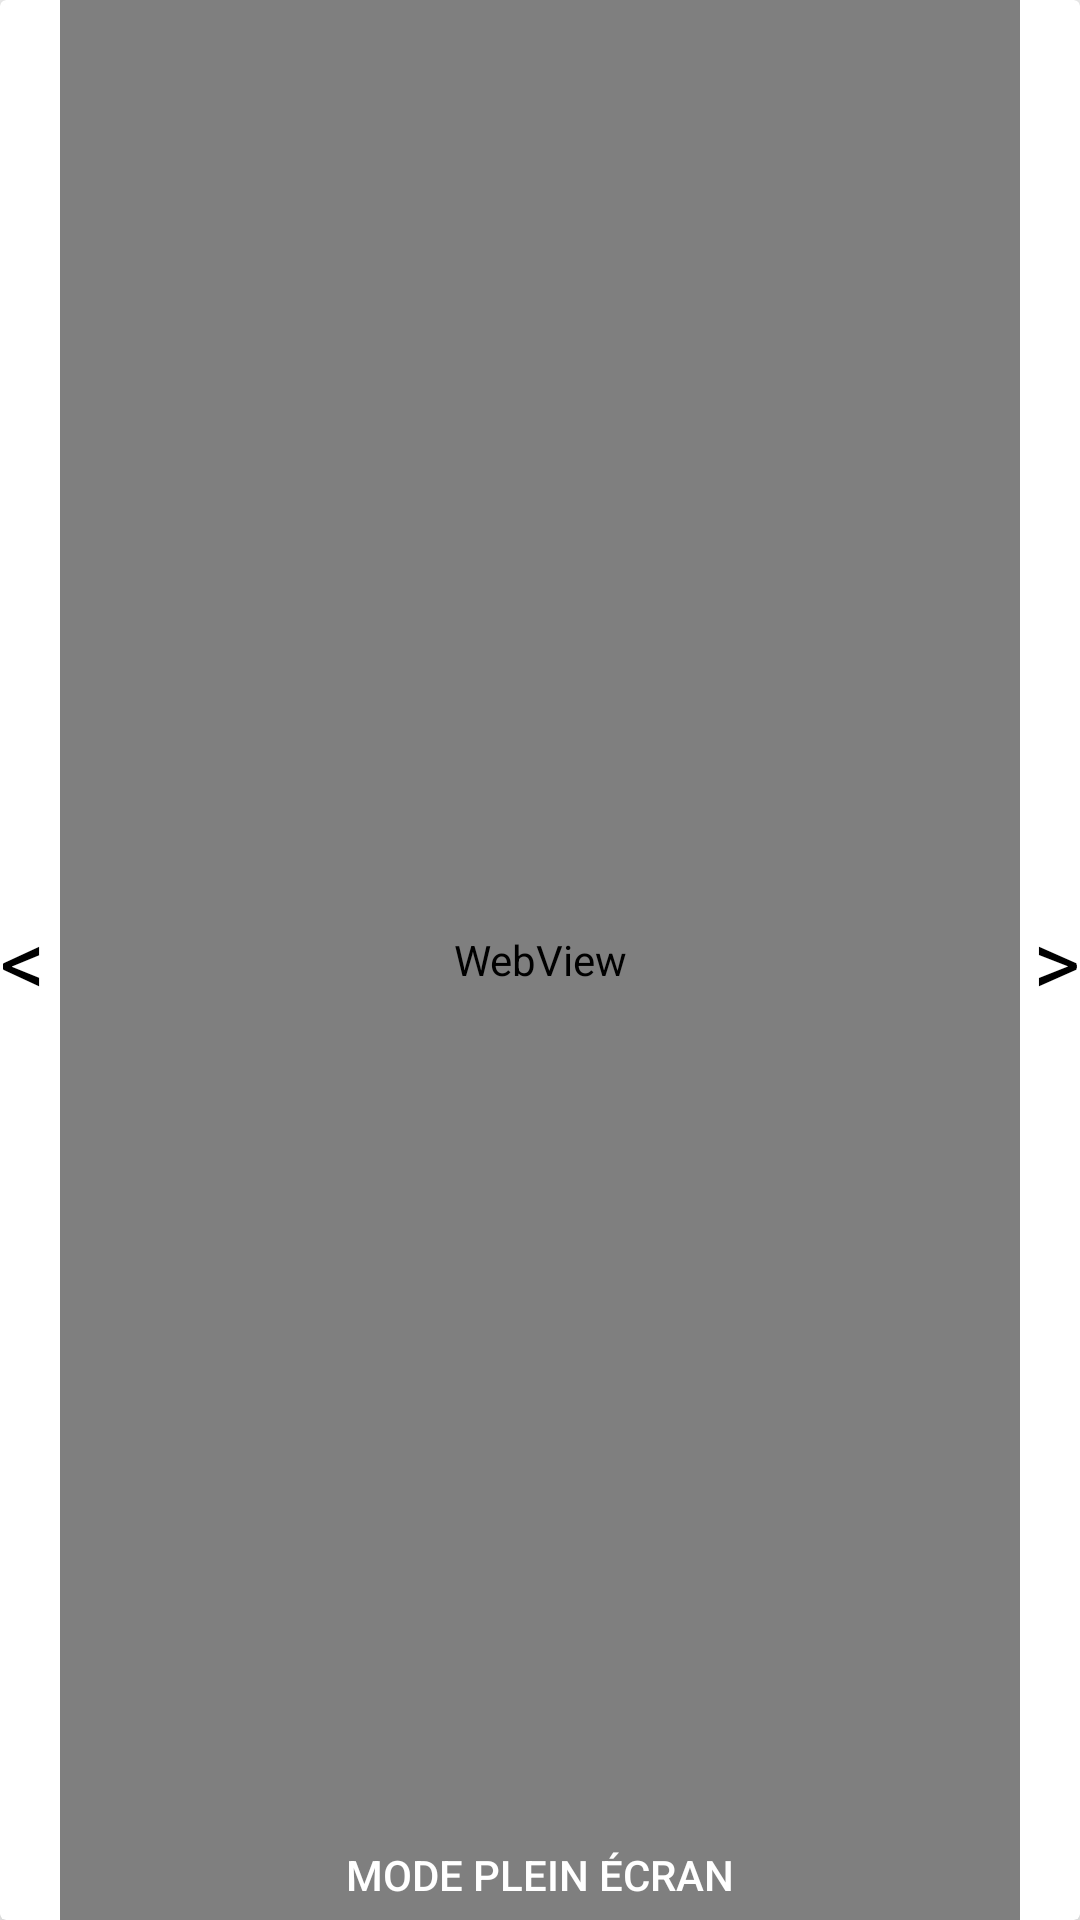

The Android layout XML behind this screen, and the referenced resources:
<!-- AndroidManifest.xml: application theme AppTheme -->
<!-- res/layout/video_adapter.xml -->
<?xml version="1.0" encoding="utf-8"?>
<androidx.cardview.widget.CardView xmlns:android="http://schemas.android.com/apk/res/android"
    android:layout_width="match_parent"
    android:layout_height="150dp"
    xmlns:app="http://schemas.android.com/apk/res-auto"
    app:cardElevation="10dp"
    >


    <RelativeLayout
        android:layout_width="match_parent"
        android:layout_height="match_parent"
        android:layout_marginStart="20dp"
        android:layout_marginEnd="20dp">

        <WebView
            android:layout_width="match_parent"
            android:layout_height="match_parent"
            android:id="@+id/video_view">
        </WebView>

        <Button
            android:id="@+id/button_fullscreen"
            android:layout_width="match_parent"
            android:layout_height="30dp"
            android:layout_alignParentBottom="true"
            android:text="@string/fullscren_text"
            android:background="@android:color/transparent"
            android:textColor="@android:color/white"
            >

        </Button>



</RelativeLayout>




    <RelativeLayout
        android:layout_width="match_parent"
        android:layout_height="match_parent">
        <TextView
            android:id="@+id/swipe_left"
            android:layout_width="match_parent"
            android:layout_height="match_parent"
            android:text="@string/swipeleft"
            android:gravity="center_vertical"
            android:textSize="30sp"
            android:textColor="@color/colorBlack"/>

        <TextView
            android:layout_width="match_parent"
            android:layout_height="match_parent"
            android:text="@string/swiperight"
            android:gravity="end"
            android:layout_alignBaseline="@id/swipe_left"
            android:textSize="30sp"
            android:textColor="@color/colorBlack"/>


    </RelativeLayout>





</androidx.cardview.widget.CardView>
<!-- resources referenced by this layout -->
<resources>
  <color name="colorBlack">#000</color>
  <string name="fullscren_text">MODE PLEIN ÉCRAN</string>
  <string name="swipeleft">&lt;</string>
  <string name="swiperight">&gt;</string>
  <style name="AppTheme" parent="Theme.AppCompat.Light.DarkActionBar">
          
          <item name="colorPrimary">@color/colorYellow</item>
          <item name="colorPrimaryDark">@color/colorBlack</item>
          <item name="colorAccent">@color/colorAccent</item>
      </style>
  <color name="colorYellow">#F4D50F</color>
  <color name="colorAccent">#03DAC5</color>
</resources>
